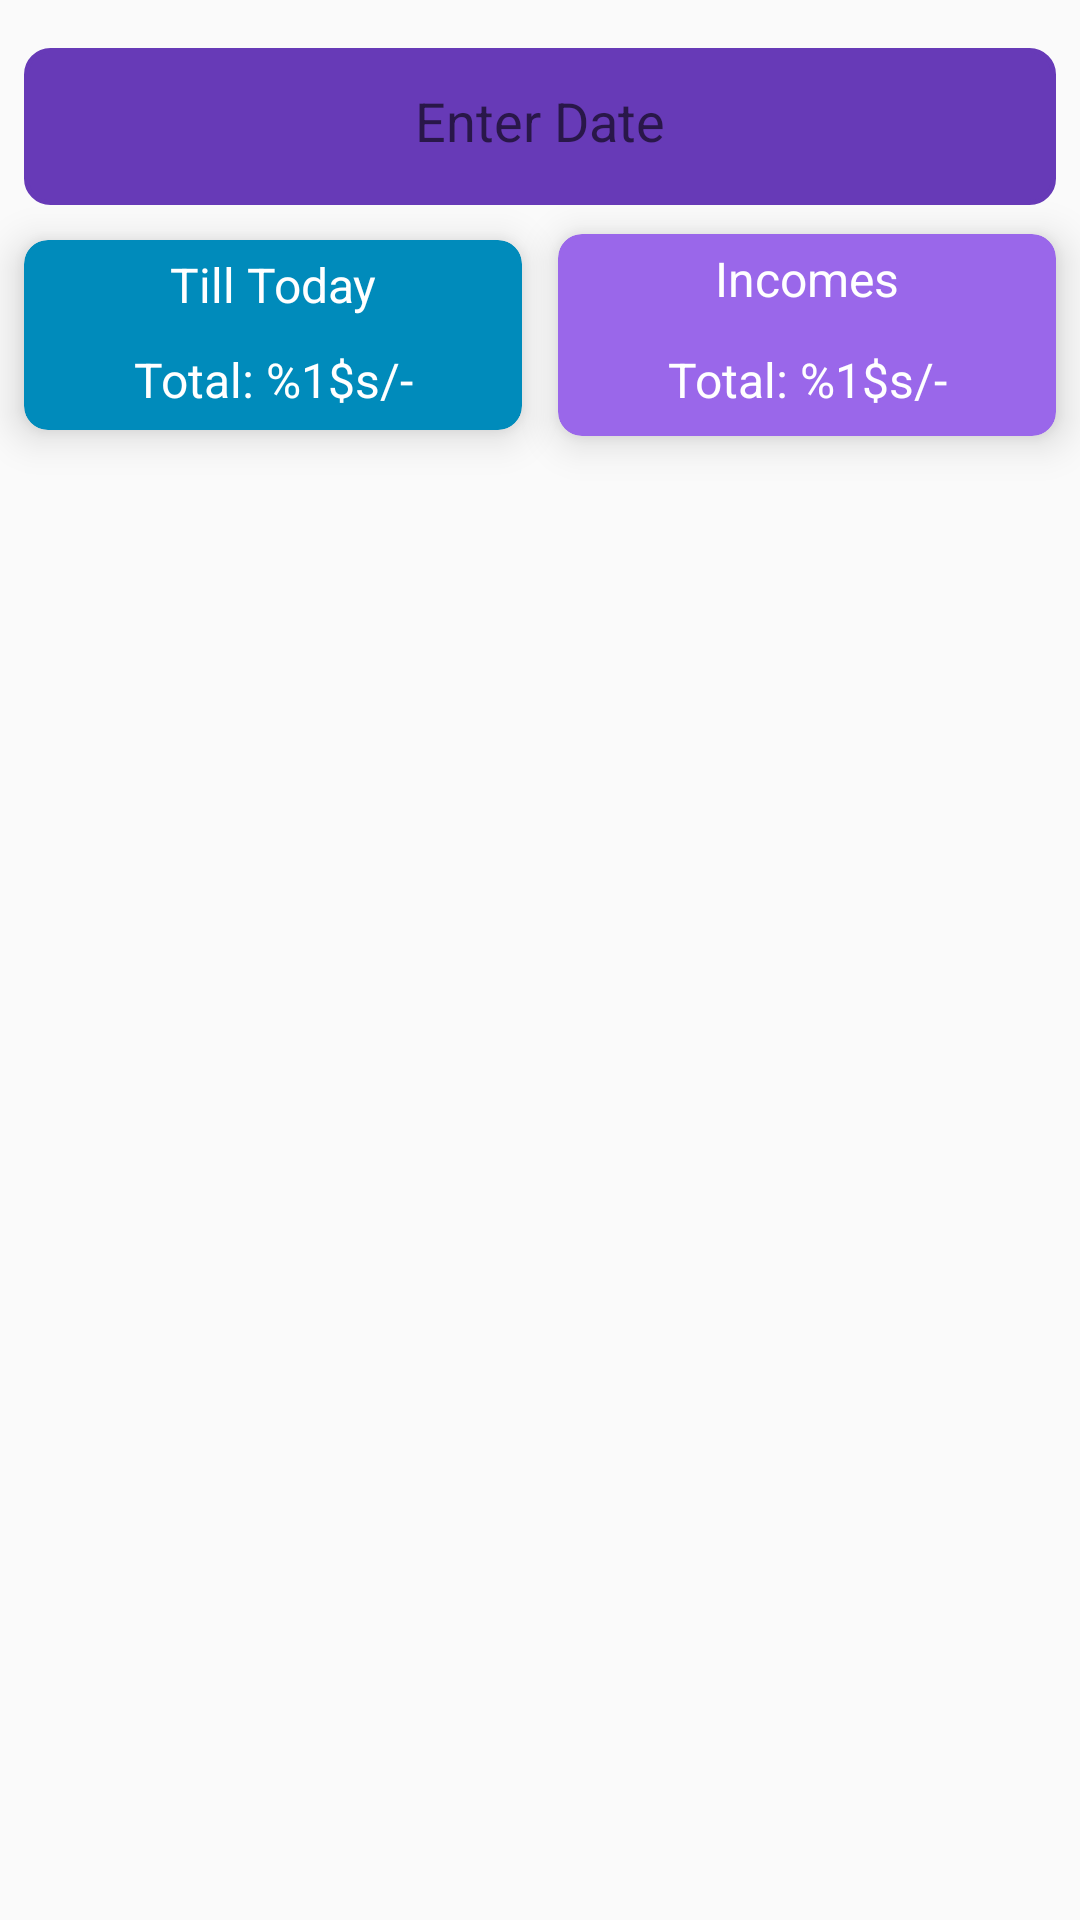

Write the Android layout XML for this screen, with the resource values it uses.
<!-- AndroidManifest.xml: application theme AppTheme -->
<!-- res/layout/dashboard_layout_backup.xml -->
<?xml version="1.0" encoding="utf-8"?>
<androidx.constraintlayout.widget.ConstraintLayout xmlns:android="http://schemas.android.com/apk/res/android"
    xmlns:app="http://schemas.android.com/apk/res-auto"
    android:layout_width="match_parent"
    android:layout_height="match_parent">

    <EditText
        android:id="@+id/detailDateEditText"
        android:layout_width="match_parent"
        android:layout_height="wrap_content"
        android:layout_marginStart="8dp"
        android:layout_marginTop="16dp"
        android:layout_marginEnd="8dp"
        android:autofillHints=""
        android:background="@drawable/shape"
        android:ems="10"
        android:focusable="false"
        android:hint="@string/date_hint"
        android:inputType="date|none"
        android:scrollbarStyle="insideInset"
        android:scrollbars="horizontal"
        android:scrollHorizontally="true"
        android:textAlignment="center"
        android:textAllCaps="true"
        android:textColor="#FFFFFF"
        app:layout_constraintEnd_toEndOf="parent"
        app:layout_constraintHorizontal_bias="0.0"
        app:layout_constraintStart_toStartOf="parent"
        app:layout_constraintTop_toTopOf="parent" />

    <androidx.cardview.widget.CardView
        android:id="@+id/exp_cardView"
        android:layout_width="166dp"
        android:layout_height="wrap_content"
        android:layout_marginStart="8dp"
        android:layout_marginTop="80dp"
        app:cardBackgroundColor="@color/primaryDarkColor"
        app:cardCornerRadius="8dp"
        app:cardElevation="8dp"
        app:layout_constraintStart_toStartOf="parent"
        app:layout_constraintTop_toTopOf="parent">

        <LinearLayout
            android:layout_width="match_parent"
            android:layout_height="match_parent"
            android:orientation="vertical">

            <TextView
                android:id="@+id/dashboardExpTitleTextView"
                android:layout_width="match_parent"
                android:layout_height="wrap_content"
                android:layout_marginBottom="4dp"
                android:paddingTop="4dp"
                android:text="@string/total_expense"
                android:textAlignment="center"
                android:textColor="#ffffff"
                android:textSize="16sp" />

            <TextView
                android:id="@+id/dashboardExpAmountTextView"
                android:layout_width="match_parent"
                android:layout_height="wrap_content"
                android:padding="6dp"
                android:text="@string/total_dashboard_amount"
                android:textAlignment="center"
                android:textColor="#ffffff"
                android:textSize="16sp" />

        </LinearLayout>
    </androidx.cardview.widget.CardView>

    <androidx.cardview.widget.CardView
        android:id="@+id/cardView3"
        android:layout_width="166dp"
        android:layout_height="wrap_content"
        android:layout_marginTop="80dp"
        android:layout_marginEnd="8dp"
        app:cardBackgroundColor="@color/secondaryLightColor"
        app:cardCornerRadius="8dp"
        app:cardElevation="8dp"
        app:layout_constraintBottom_toBottomOf="@+id/exp_cardView"
        app:layout_constraintEnd_toEndOf="parent"
        app:layout_constraintTop_toTopOf="parent">

        <LinearLayout
            android:layout_width="match_parent"
            android:layout_height="match_parent"
            android:orientation="vertical">

            <TextView
                android:id="@+id/dashboardIncTitleTextView"
                android:layout_width="match_parent"
                android:layout_height="wrap_content"
                android:layout_marginBottom="4dp"
                android:paddingTop="4dp"
                android:text="@string/total_income"
                android:textAlignment="center"
                android:textColor="#ffffff"
                android:textSize="16sp" />

            <TextView
                android:id="@+id/dashboardIncAmountTextView"
                android:layout_width="match_parent"
                android:layout_height="wrap_content"
                android:padding="8dp"
                android:text="@string/total_dashboard_amount"
                android:textAlignment="center"
                android:textColor="#ffffff"
                android:textSize="16sp" />

        </LinearLayout>
    </androidx.cardview.widget.CardView>

    <androidx.recyclerview.widget.RecyclerView
        android:id="@+id/dashboard_recycler_view"
        android:layout_width="0dp"
        android:layout_height="0dp"
        android:layout_marginStart="8dp"
        android:layout_marginTop="32dp"
        android:layout_marginEnd="8dp"
        android:layout_marginBottom="56dp"
        app:layout_constraintBottom_toBottomOf="parent"
        app:layout_constraintEnd_toEndOf="@+id/cardView3"
        app:layout_constraintHorizontal_bias="0.0"
        app:layout_constraintStart_toStartOf="@+id/exp_cardView"
        app:layout_constraintTop_toBottomOf="@+id/exp_cardView"
        app:layout_constraintVertical_bias="0.0">

    </androidx.recyclerview.widget.RecyclerView>


</androidx.constraintlayout.widget.ConstraintLayout>
<!-- resources referenced by this layout -->
<resources>
  <color name="primaryDarkColor">#008bbb</color>
  <color name="secondaryLightColor">#9a67ea</color>
  <!-- drawable shape (drawable) -->
  <?xml version="1.0" encoding="utf-8"?>
  <shape
      xmlns:android="http://schemas.android.com/apk/res/android"
      android:shape="rectangle">
      <corners android:radius="8dp"/>
      <padding
          android:bottom="12dp"
          android:left="12dp"
          android:top="12dp"
          android:right="12dp" />
      <solid
          android:color="@color/secondaryColor" />
  
      <stroke
          android:color="@color/secondaryColor"
          android:width="1.5dp" />
  </shape>
  <string name="date_hint">Enter Date</string>
  <string name="total_dashboard_amount">Total: %1$s/-</string>
  <string name="total_expense">Till Today</string>
  <string name="total_income">Incomes</string>
  <style name="AppTheme" parent="Theme.AppCompat.Light.DarkActionBar">
          
          <item name="colorPrimary">@color/primaryColor</item>
          <item name="colorPrimaryDark">@color/primaryDarkColor</item>
          <item name="colorAccent">@color/secondaryColor</item>
          <item name="colorSecondary">@color/secondaryColor</item>
          <item name="fontFamily">@font/ubuntu</item>
      </style>
  <color name="secondaryColor">#673ab7</color>
  <color name="primaryColor">#02bbee</color>
</resources>
